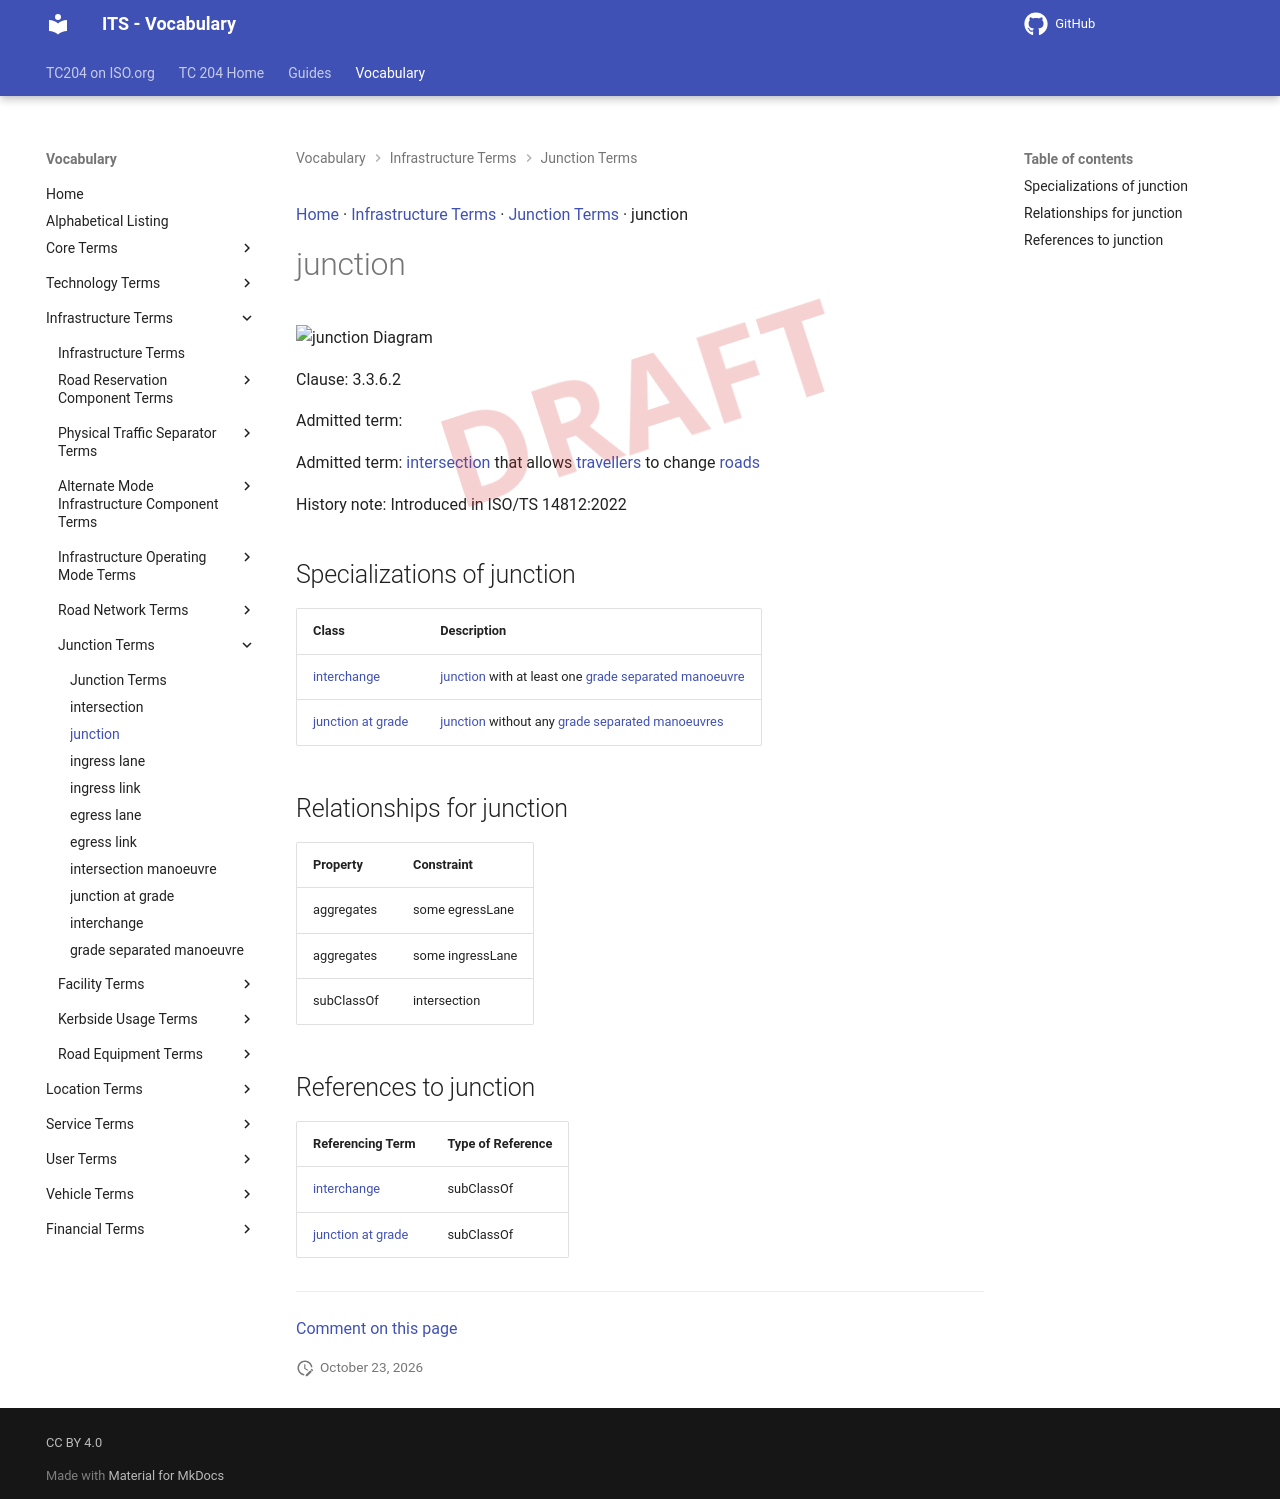

repository: ISO-TC204/iso14812 · page: v1.1.2-alpha.5/terms/junction/index.html · generator: mkdocs

[Home](../index.md) · [Infrastructure Terms](groups/Infrastructure Terms.md) · [Junction Terms](patterns/Junction Terms.md) · junction

# junction

<div class="draft4-watermark" aria-hidden="true"></div>

<object type="image/svg+xml" data="../../diagrams/junction.dot.svg">
    <img alt="junction Diagram" src="../../diagrams/junction.dot.png" /> <!-- Fallback for non-SVG browsers -->
</object>

Clause: 3.3.6.2

Admitted term: 

Admitted term: [intersection](intersection.md) that allows [travellers](traveller.md) to change [roads](road.md)

History note: Introduced in ISO/TS 14812:2022

## Specializations of junction

| Class | Description |
| --- | --- |
| [interchange](interchange.md) | [junction](junction.md) with at least one [grade separated manoeuvre](grade separated manoeuvre.md) |
| [junction at grade](junction at grade.md) | [junction](junction.md) without any [grade separated manoeuvres](grade separated manoeuvre.md) |

## Relationships for junction

| Property | Constraint |
| --- | --- |
| aggregates | some egressLane |
| aggregates | some ingressLane |
| subClassOf | intersection |

## References to junction

| Referencing Term | Type of Reference |
| --- | --- |
| [interchange](interchange.md) | subClassOf |
| [junction at grade](junction at grade.md) | subClassOf |


---

[Comment on this page](https://github.com/ISO-TC204/iso14812/issues/new?template=page-feedback.yml&title=%5BPage+feedback%5D+junction&page-title=junction&page-path=terms%2Fjunction.md)
